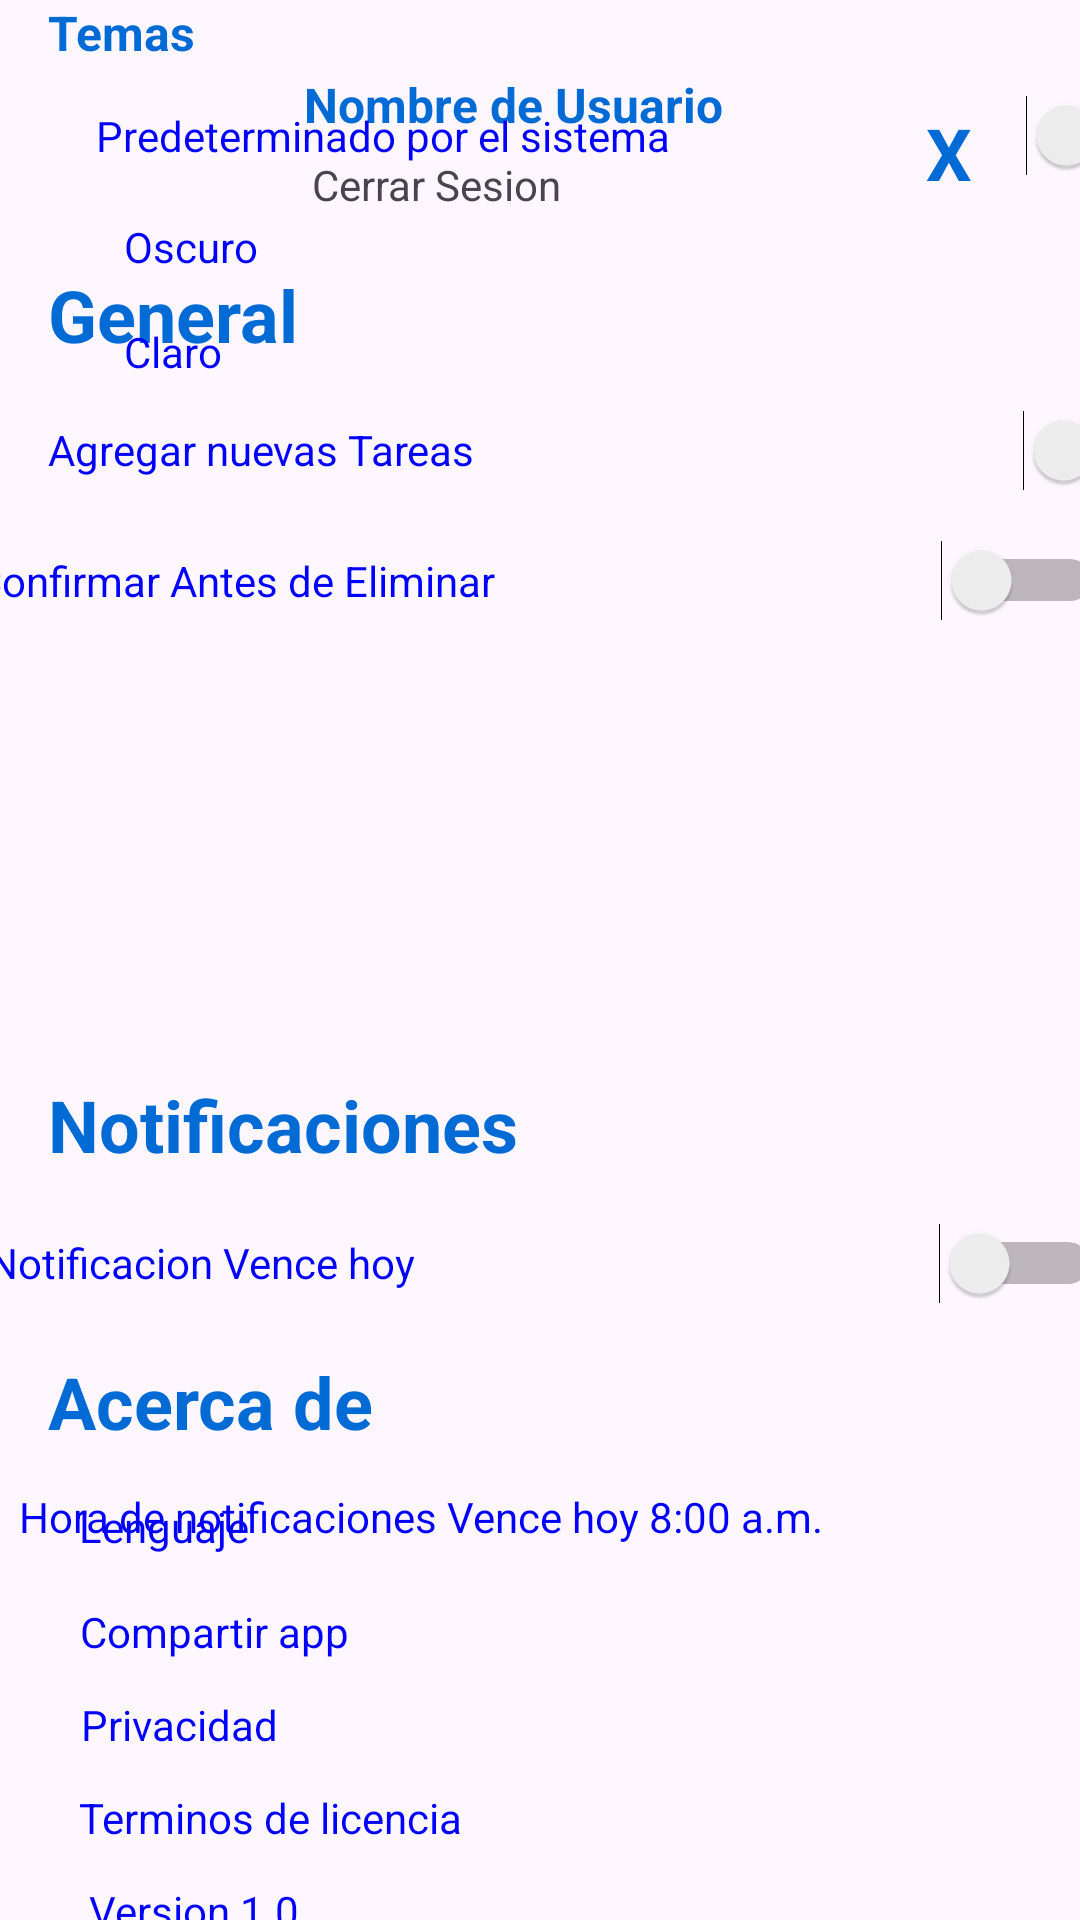

The Android layout XML behind this screen, and the referenced resources:
<!-- AndroidManifest.xml: application theme Theme.AppTaskwise -->
<!-- res/layout/configuracion.xml -->
<?xml version="1.0" encoding="utf-8"?>
<androidx.constraintlayout.widget.ConstraintLayout xmlns:android="http://schemas.android.com/apk/res/android"
    xmlns:app="http://schemas.android.com/apk/res-auto"
    xmlns:tools="http://schemas.android.com/tools"
    android:layout_width="match_parent"
    android:layout_height="match_parent">

    <ImageView
        android:id="@+id/imageView6"
        android:layout_width="60dp"
        android:layout_height="58dp"
        android:layout_marginStart="36dp"
        app:layout_constraintBottom_toBottomOf="parent"
        app:layout_constraintStart_toStartOf="parent"
        app:layout_constraintTop_toTopOf="parent"
        app:layout_constraintVertical_bias="0.031"
        app:srcCompat="@drawable/usuario" />

    <TextView
        android:id="@+id/textView3"
        style="@style/DarkBlueText"
        android:layout_width="159dp"
        android:layout_height="24dp"
        android:layout_marginTop="24dp"
        android:text="Nombre de Usuario"
        app:layout_constraintEnd_toEndOf="parent"
        app:layout_constraintHorizontal_bias="0.052"
        app:layout_constraintStart_toEndOf="@+id/imageView6"
        app:layout_constraintTop_toTopOf="parent"/>

    <TextView
        android:id="@+id/textView9"
        android:layout_width="wrap_content"
        android:layout_height="wrap_content"
        android:layout_marginStart="8dp"
        android:layout_marginTop="4dp"
        android:text="Cerrar Sesion"
        app:layout_constraintStart_toEndOf="@+id/imageView6"
        app:layout_constraintTop_toBottomOf="@+id/textView3" />

    <TextView
        android:id="@+id/textView10"
        android:layout_width="wrap_content"
        android:layout_height="wrap_content"
        android:layout_marginStart="16dp"
        android:text="General"
        app:layout_constraintBottom_toBottomOf="parent"
        app:layout_constraintStart_toStartOf="parent"
        app:layout_constraintTop_toTopOf="parent"
        app:layout_constraintVertical_bias="0.146"
        style="@style/LargeXText"/>

    <TextView
        android:id="@+id/textView11"
        style="@style/LargeXText"
        android:layout_width="wrap_content"
        android:layout_height="wrap_content"
        android:layout_marginStart="16dp"
        android:text="Notificaciones"
        app:layout_constraintBottom_toBottomOf="parent"
        app:layout_constraintStart_toStartOf="parent"
        app:layout_constraintTop_toTopOf="parent"
        app:layout_constraintVertical_bias="0.59" />

    <TextView
        android:id="@+id/textView12"
        style="@style/LargeXText"
        android:layout_width="wrap_content"
        android:layout_height="wrap_content"
        android:layout_marginStart="16dp"
        android:text="Acerca de"
        app:layout_constraintBottom_toBottomOf="parent"
        app:layout_constraintStart_toStartOf="parent"
        app:layout_constraintTop_toTopOf="parent"
        app:layout_constraintVertical_bias="0.742" />

    <TextView
        android:id="@+id/textView13"
        android:layout_width="wrap_content"
        android:layout_height="wrap_content"
        android:layout_marginEnd="36dp"
        android:text="X"
        app:layout_constraintBottom_toBottomOf="parent"
        app:layout_constraintEnd_toEndOf="parent"
        app:layout_constraintTop_toTopOf="parent"
        app:layout_constraintVertical_bias="0.057"
        style="@style/LargeXText"/>

    <Switch
        android:id="@+id/textView14"
        android:layout_width="379dp"
        android:layout_height="28dp"
        android:layout_marginStart="16dp"
        android:text="Agregar nuevas Tareas"
        android:textColor="#0000FF"
        app:layout_constraintBottom_toTopOf="@+id/textView11"
        app:layout_constraintStart_toStartOf="parent"
        app:layout_constraintTop_toBottomOf="@+id/textView10"
        app:layout_constraintVertical_bias="0.072" />

    <Switch
        android:id="@+id/textView15"
        android:layout_width="376dp"
        android:layout_height="26dp"
        android:layout_marginTop="16dp"
        android:text="Confirmar Antes de Eliminar"
        android:textColor="#0000FF"
        app:layout_constraintBottom_toBottomOf="parent"
        app:layout_constraintEnd_toEndOf="parent"
        app:layout_constraintHorizontal_bias="0.542"
        app:layout_constraintStart_toStartOf="parent"
        app:layout_constraintTop_toBottomOf="@+id/textView14"
        app:layout_constraintVertical_bias="0.0" />

    <TextView
        android:id="@+id/textView17"
        style="@style/DarkBlueText"
        android:layout_width="wrap_content"
        android:layout_height="wrap_content"
        android:layout_marginStart="16dp"
        android:text="Temas"
        app:layout_constraintStart_toStartOf="parent"
        tools:layout_editor_absoluteY="284dp" />

    <Switch
        android:id="@+id/textView18"
        android:layout_width="364dp"
        android:layout_height="31dp"
        android:layout_marginStart="32dp"
        android:layout_marginTop="8dp"
        android:text="Predeterminado por el sistema"
        android:textColor="#0000FF"
        app:layout_constraintBottom_toBottomOf="parent"
        app:layout_constraintStart_toStartOf="parent"
        app:layout_constraintTop_toBottomOf="@+id/textView17"
        app:layout_constraintVertical_bias="0.0" />

    <TextView
        android:id="@+id/textView19"
        android:layout_width="wrap_content"
        android:layout_height="wrap_content"
        android:layout_marginTop="12dp"
        android:text="Oscuro"
        android:textColor="#0000FF"
        app:layout_constraintEnd_toEndOf="parent"
        app:layout_constraintHorizontal_bias="0.131"
        app:layout_constraintStart_toStartOf="parent"
        app:layout_constraintTop_toBottomOf="@+id/textView18" />

    <TextView
        android:id="@+id/textView20"
        android:layout_width="wrap_content"
        android:layout_height="wrap_content"
        android:layout_marginTop="16dp"
        android:text="Claro"
        android:textColor="#0000FF"
        app:layout_constraintEnd_toEndOf="parent"
        app:layout_constraintHorizontal_bias="0.126"
        app:layout_constraintStart_toStartOf="parent"
        app:layout_constraintTop_toBottomOf="@+id/textView19" />

    <Switch
        android:id="@+id/textView21"
        android:layout_width="371dp"
        android:layout_height="28dp"
        android:layout_marginTop="16dp"
        android:text="Notificacion Vence hoy"
        android:textColor="#0000FF"
        app:layout_constraintBottom_toBottomOf="parent"
        app:layout_constraintEnd_toEndOf="parent"
        app:layout_constraintHorizontal_bias="0.4"
        app:layout_constraintStart_toStartOf="parent"
        app:layout_constraintTop_toBottomOf="@+id/textView11"
        app:layout_constraintVertical_bias="0.0" />

    <TextView
        android:id="@+id/textView22"
        android:layout_width="327dp"
        android:layout_height="34dp"
        android:layout_marginTop="496dp"
        android:text="Hora de notificaciones Vence hoy 8:00 a.m."
        android:textColor="#0000FF"
        app:layout_constraintEnd_toEndOf="parent"
        app:layout_constraintHorizontal_bias="0.19"
        app:layout_constraintStart_toStartOf="parent"
        app:layout_constraintTop_toTopOf="parent" />

    <TextView
        android:id="@+id/textView23"
        android:layout_width="wrap_content"
        android:layout_height="wrap_content"
        android:layout_marginTop="16dp"
        android:text="Lenguaje"
        app:layout_constraintEnd_toEndOf="parent"
        app:layout_constraintHorizontal_bias="0.087"
        app:layout_constraintStart_toStartOf="parent"
        app:layout_constraintTop_toBottomOf="@+id/textView12"
        android:textColor="#0000FF"/>

    <TextView
        android:id="@+id/textView24"
        android:layout_width="wrap_content"
        android:layout_height="wrap_content"
        android:layout_marginTop="16dp"
        android:text="Compartir app"
        app:layout_constraintEnd_toEndOf="parent"
        app:layout_constraintHorizontal_bias="0.099"
        app:layout_constraintStart_toStartOf="parent"
        app:layout_constraintTop_toBottomOf="@+id/textView23"
        android:textColor="#0000FF"/>

    <TextView
        android:id="@+id/textView25"
        android:layout_width="wrap_content"
        android:layout_height="wrap_content"
        android:layout_marginTop="12dp"
        android:text="Privacidad"
        app:layout_constraintEnd_toEndOf="parent"
        app:layout_constraintHorizontal_bias="0.092"
        app:layout_constraintStart_toStartOf="parent"
        app:layout_constraintTop_toBottomOf="@+id/textView24"
        android:textColor="#0000FF"/>

    <TextView
        android:id="@+id/textView26"
        android:layout_width="wrap_content"
        android:layout_height="wrap_content"
        android:layout_marginTop="12dp"
        android:text="Terminos de licencia"
        app:layout_constraintEnd_toEndOf="parent"
        app:layout_constraintHorizontal_bias="0.113"
        app:layout_constraintStart_toStartOf="parent"
        app:layout_constraintTop_toBottomOf="@+id/textView25"
        android:textColor="#0000FF"/>

    <TextView
        android:id="@+id/textView27"
        android:layout_width="wrap_content"
        android:layout_height="wrap_content"
        android:layout_marginTop="12dp"
        android:text=" Version 1.0"
        app:layout_constraintEnd_toEndOf="parent"
        app:layout_constraintHorizontal_bias="0.092"
        app:layout_constraintStart_toStartOf="parent"
        app:layout_constraintTop_toBottomOf="@+id/textView26"
        android:textColor="#0000FF"/>
</androidx.constraintlayout.widget.ConstraintLayout>
<!-- resources referenced by this layout -->
<resources>
  <style name="DarkBlueText">
          <item name="android:textColor">#006AD5</item> 
          <item name="android:textSize">16sp</item> 
          <item name="android:textStyle">bold</item> 
      </style>
  <style name="LargeXText">
          <item name="android:textColor">#006AD5</item>
          <item name="android:textSize">24sp</item> 
          <item name="android:textStyle">bold</item> 
      </style>
  <style name="Theme.AppTaskwise" parent="Base.Theme.AppTaskwise" />
  <style name="Base.Theme.AppTaskwise" parent="Theme.Material3.DayNight.NoActionBar" />
</resources>
